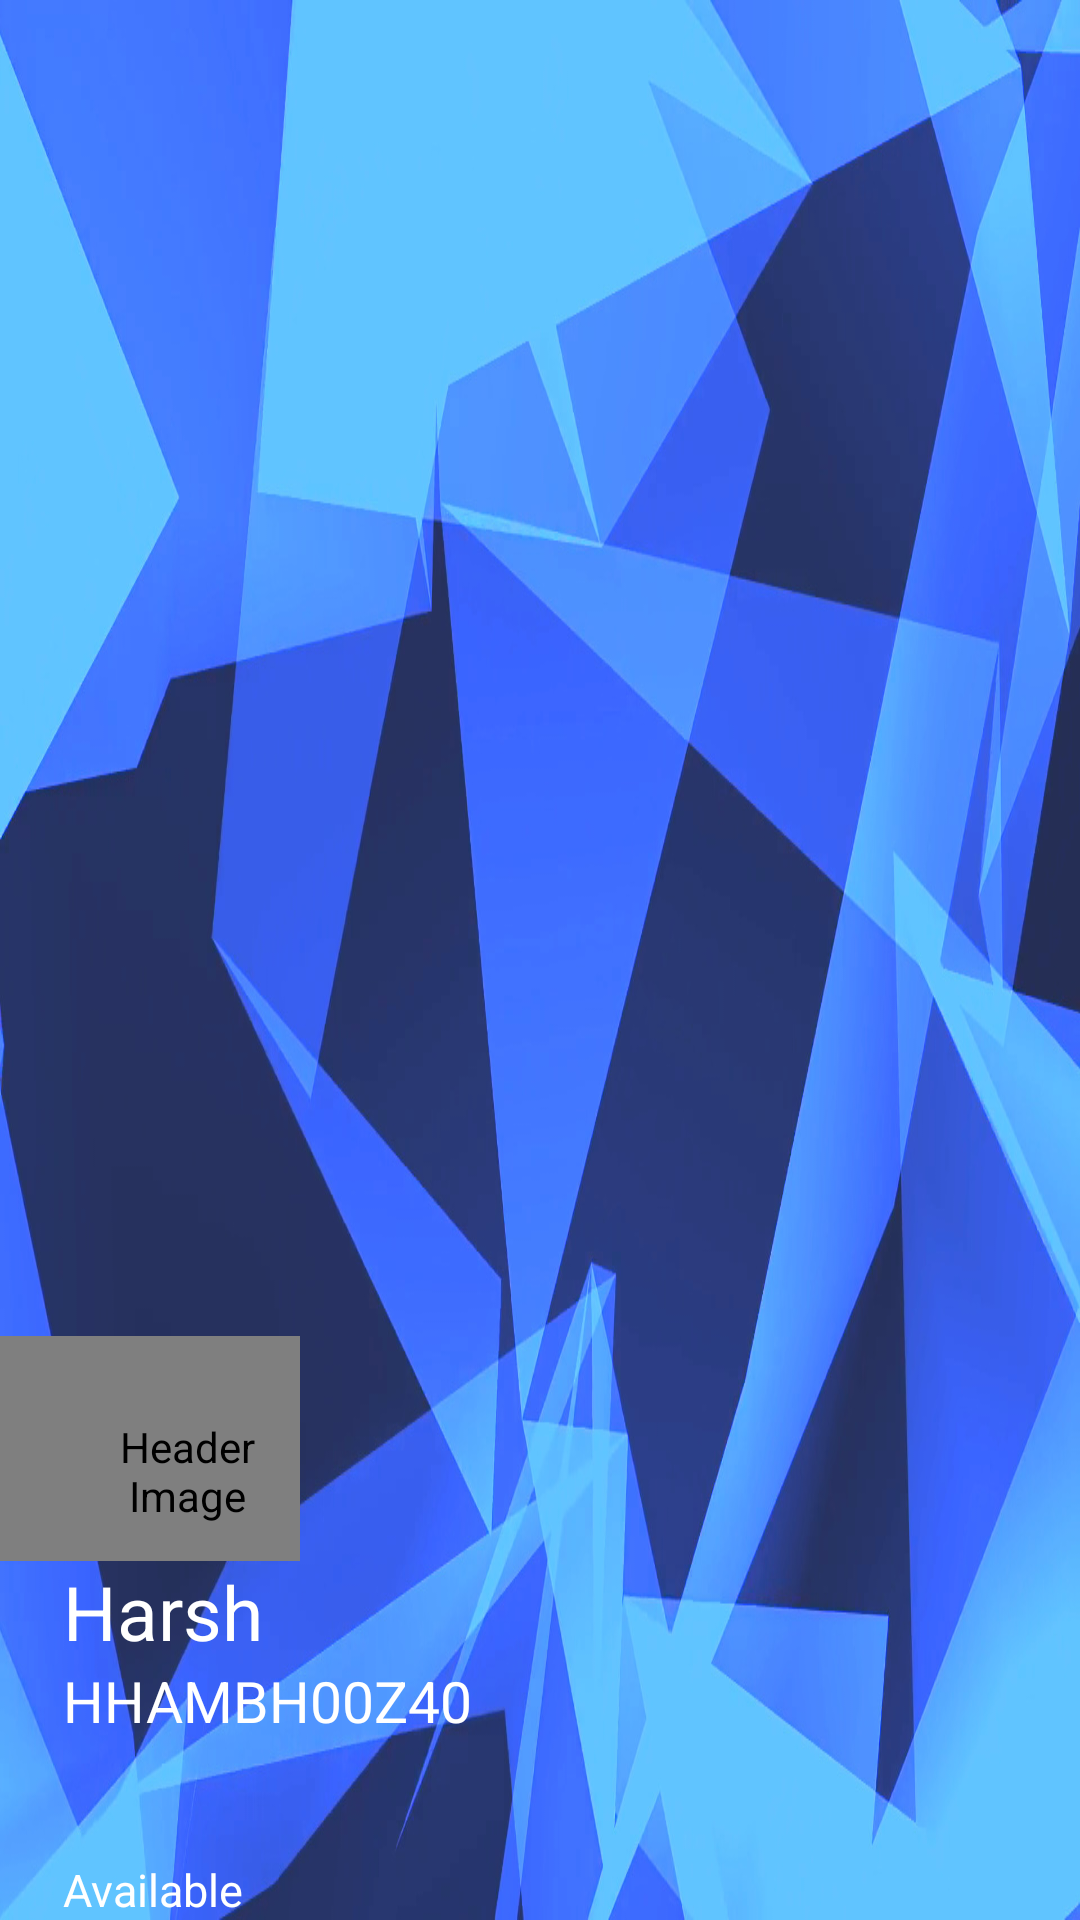

Produce the Android XML layout that renders to this screen, including the resource entries it uses.
<!-- AndroidManifest.xml: fallback theme Theme.MaterialComponents.DayNight.NoActionBar -->
<!-- res/layout/header_layout.xml -->
<?xml version="1.0" encoding="utf-8"?>
<LinearLayout xmlns:android="http://schemas.android.com/apk/res/android"
    android:layout_width="match_parent"
    android:layout_height="220dp"
    android:orientation="vertical"
    android:paddingTop="10dp"
    android:background="@drawable/background_image"
    android:gravity="bottom"
    >


    <de.hdodenhof.circleimageview.CircleImageView
        android:layout_width="100dp"
        android:layout_height="75dp"
        android:paddingTop="15dp"
        android:paddingLeft="25dp"
        android:src="@drawable/project_image"
        android:contentDescription="Header Image"
        />
    <TextView
        android:layout_width="wrap_content"
        android:layout_height="wrap_content"
        android:text="Harsh"
        android:textSize="25dp"
        android:paddingLeft="21dp"
        android:textColor="@color/white"

        />
    <TextView
        android:layout_width="wrap_content"
        android:layout_height="wrap_content"
        android:text="HHAMBH00Z40"
        android:textSize="19dp"
        android:paddingLeft="21dp"
        android:textColor="@color/white"
        />
    <ImageView
        android:layout_width="90dp"
        android:layout_height="40dp"
        android:src="@drawable/progress_bar"

        />
    <TextView
        android:layout_width="wrap_content"
        android:layout_height="wrap_content"
        android:text="Available"
        android:textSize="15dp"
        android:textColor="@color/white"
        android:paddingLeft="21dp"/>



</LinearLayout>
<!-- resources referenced by this layout -->
<resources>
  <color name="white">#FFFFFFFF</color>
  <!-- drawable background_image: jpg bitmap (drawable, 192330 bytes) -->
</resources>
